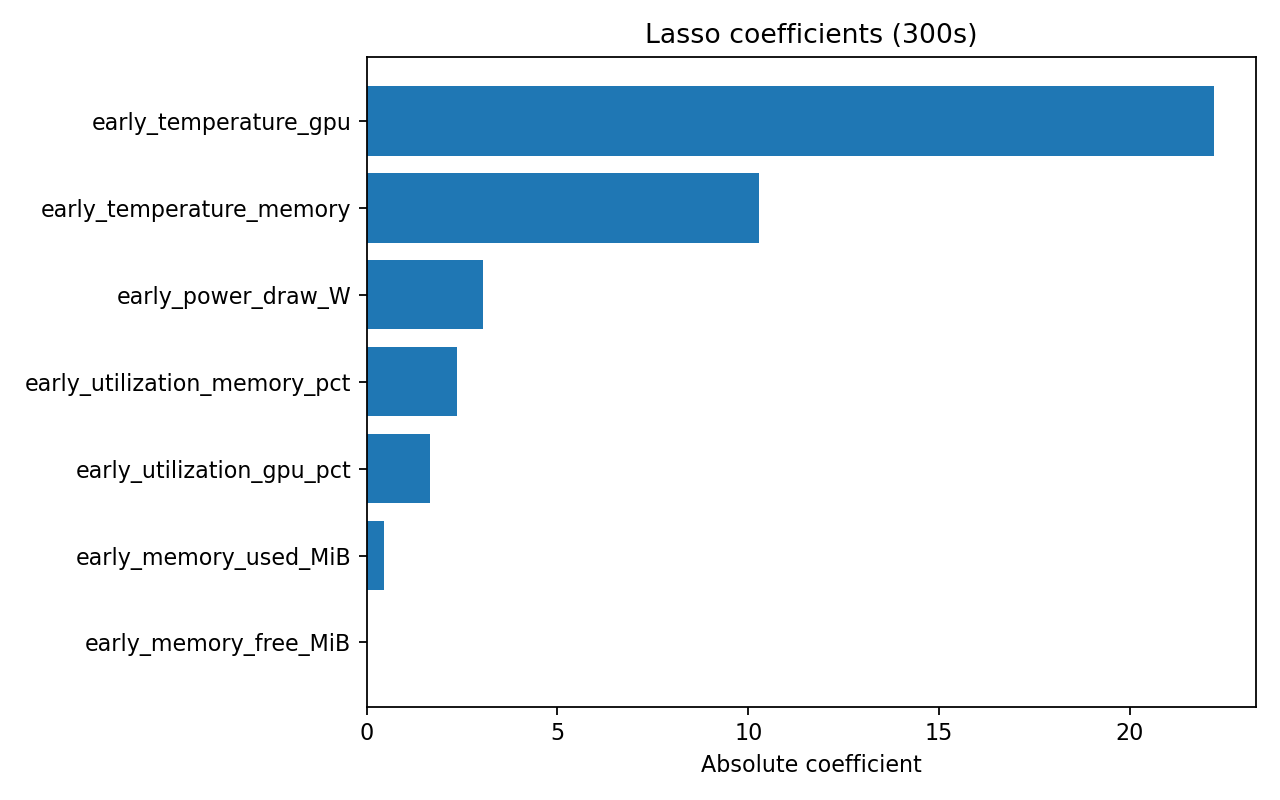

Values plotted in this chart, from the file beside it:
feature, coefficient, importance_abs
early_power_draw_W, 3.039, 3.039
early_utilization_gpu_pct, 1.661, 1.661
early_utilization_memory_pct, -2.358, 2.358
early_memory_used_MiB, -0.4448, 0.4448
early_memory_free_MiB, 9.724465896620477e-14, 9.724465896620477e-14
early_temperature_gpu, 22.2, 22.2
early_temperature_memory, -10.27, 10.27
